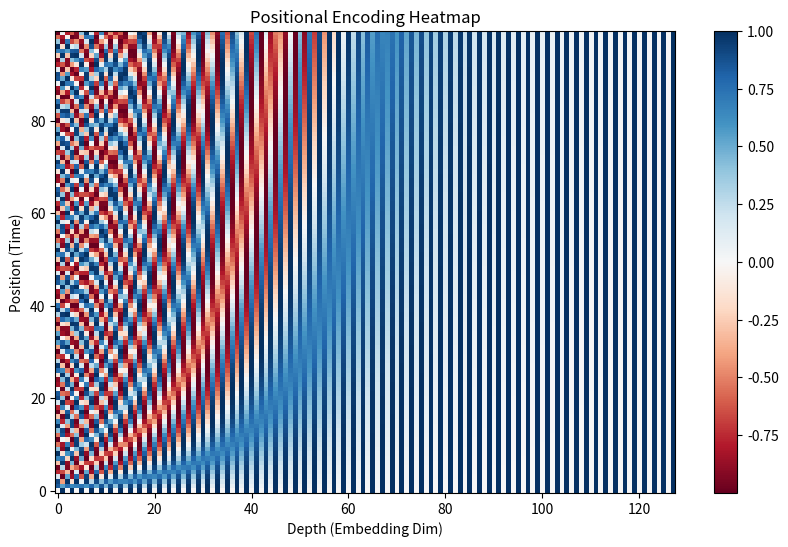

The matplotlib source for this figure: (Note: this script raises an exception after producing the figure.)
import numpy as np

def pe_sinusoidal(x):
    """
    Encodes the absolute position to each token vector in dimension d_model.
    Implementation for transformers with dimension S sequence length, H d_model.
    
    Formula:
        PE(pos, 2i)   = sin(pos / 10000^(2i/d_model))
        PE(pos, 2i+1) = cos(pos / 10000^(2i/d_model))
    
    :param x: Input [B, S, N, H]
    :return: x + PE [B, S, N, H]
    """
    B, S, N, H = x.shape

    # evolution over the H axis (depth)
    # we take steps of 2 because sin/cos share the same values
    theta = 1.0 / 10000.0 ** (np.arange(0, H, 2) / H)

    # evolution over the S axis (time)
    pos = np.arange(S)

    # compute the frequencies in 2D, outer product pos x theta
    freqs = pos[:, None] * theta[None, :] # [S, H/2]
    cos_values = np.cos(freqs)
    sin_values = np.sin(freqs)

    # assemble cos and sin values into final PE matrix
    pe = np.zeros((S, H))
    pe[..., 0::2] = sin_values
    pe[..., 1::2] = cos_values

    # additive PE to the input
    # NumPy handles broadcasting automatically
    # [B, S, N, H] + [S, N, H] -> [B, S, N, H]
    return x + pe[:, None, :]

if __name__ == "__main__":
    import matplotlib
    matplotlib.use('Agg') # Set the backend to non-interactive (headless)
    import matplotlib.pyplot as plt

    # SINUSOIDAL PE
    B, S, N, H = 1, 100, 2, 128
    # x = np.random.normal(size=(B, S, N, H))
    x = np.zeros((B, S, N, H)) # we want to show only the PE
    # Apply PE on the input X
    pe_sinusoidal = pe_sinusoidal(x) 

    # Plot
    plt.figure(figsize=(10, 6))
    plt.imshow(pe_sinusoidal[0, :, 0, :], aspect='auto', cmap='RdBu', origin='lower')
    plt.colorbar()
    plt.title("Positional Encoding Heatmap")
    plt.xlabel("Depth (Embedding Dim)")
    plt.ylabel("Position (Time)")
    # plt.show()
    plt.savefig("tmp/positional_encoding_sinusoidal.png")